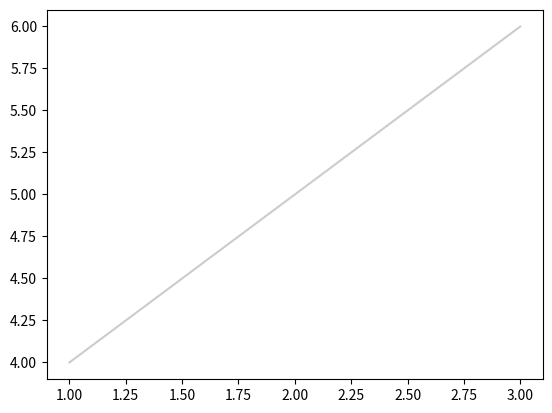

Write the Python code that produced this figure.
import matplotlib.pyplot as plt

plt.plot([1, 2, 3], [4, 5, 6], color="0.8")
plt.show()